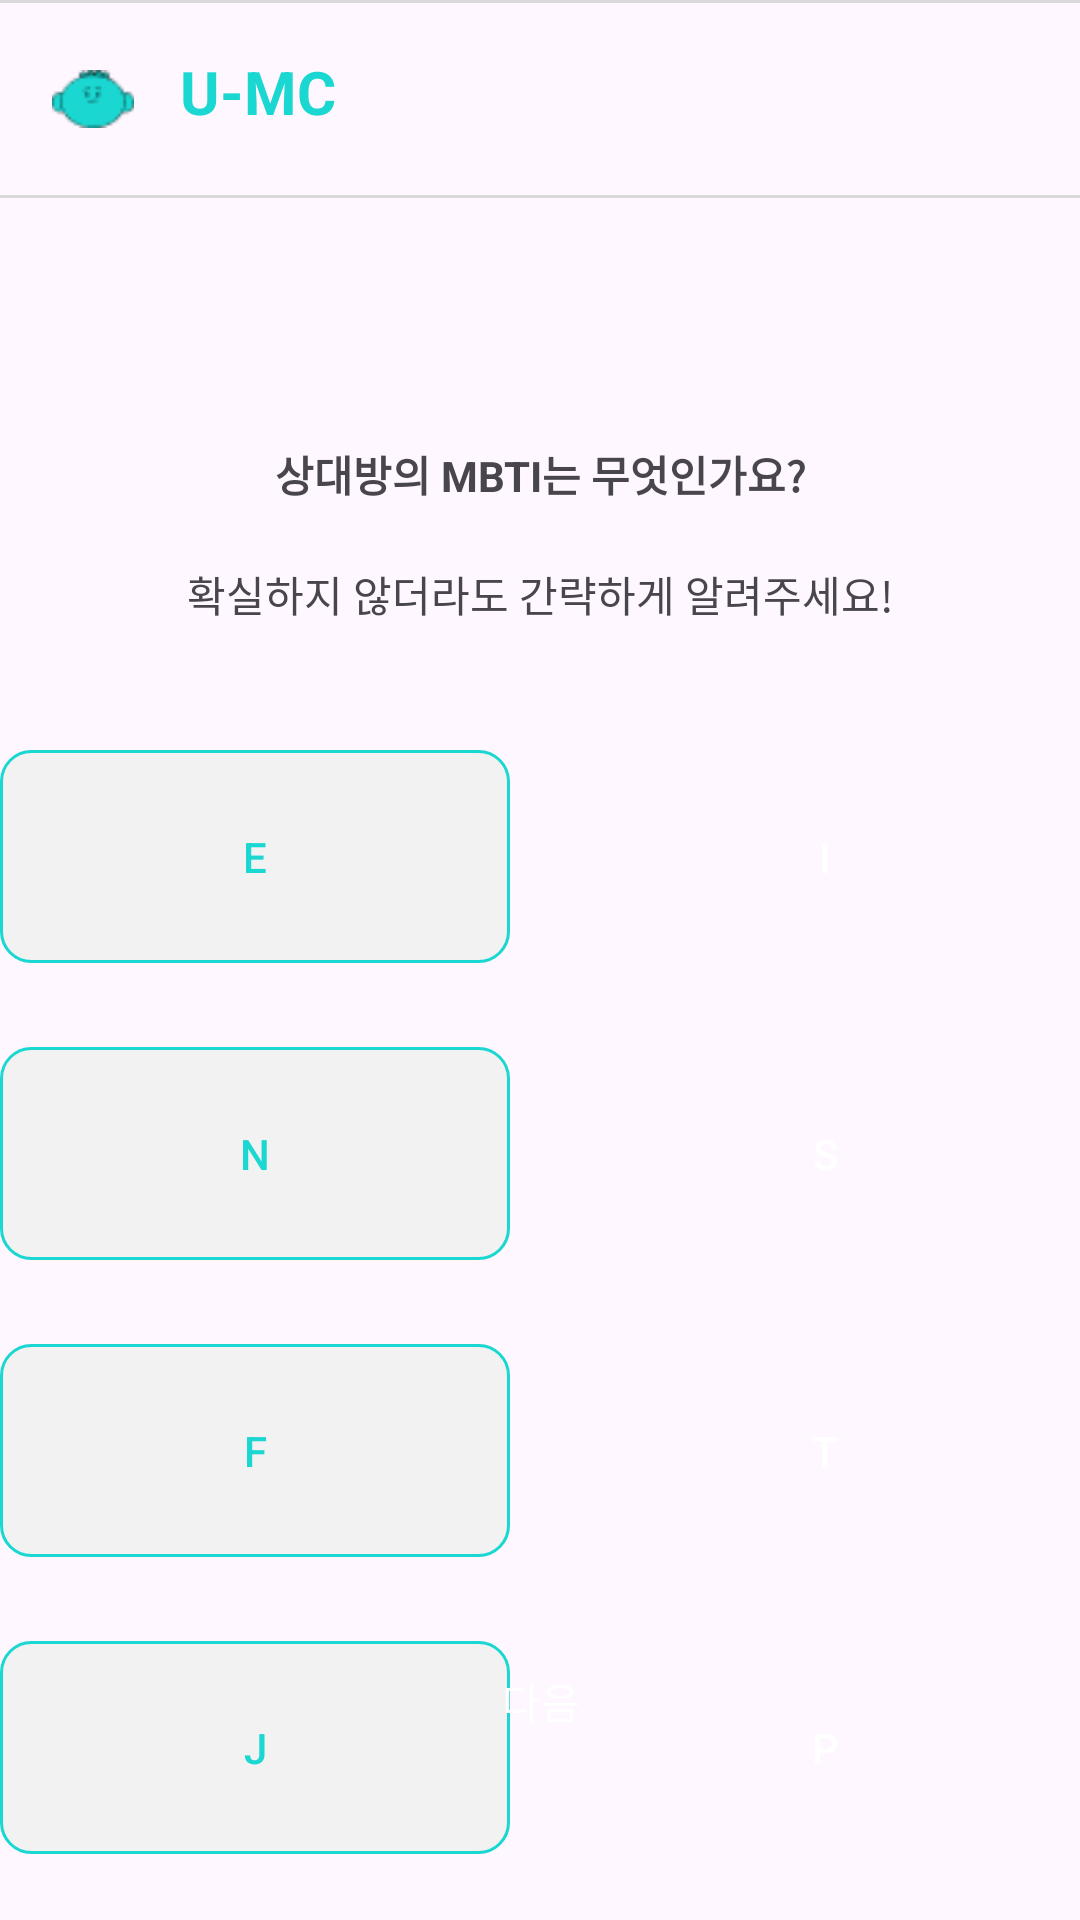

Reconstruct the res/layout file that produces this screen, plus the resources it refers to.
<!-- AndroidManifest.xml: application theme Theme.Umc_hackathon_9 -->
<!-- res/layout/fragment_opponent_mbti.xml -->
<?xml version="1.0" encoding="utf-8"?>
<androidx.constraintlayout.widget.ConstraintLayout
    xmlns:android="http://schemas.android.com/apk/res/android"
    xmlns:app="http://schemas.android.com/apk/res-auto"
    android:layout_width="match_parent"
    android:layout_height="match_parent">
    <androidx.constraintlayout.widget.ConstraintLayout
        android:id="@+id/topbar"
        android:layout_width="match_parent"
        android:layout_height="wrap_content"
        app:layout_constraintTop_toTopOf="parent">
        
        <View
            android:id="@+id/topLine"
            android:layout_width="0dp"
            android:layout_height="1dp"
            android:background="#D9D9D9"
            app:layout_constraintTop_toTopOf="parent"
            app:layout_constraintStart_toStartOf="parent"
            app:layout_constraintEnd_toEndOf="parent"/>

        
        <ImageView
            android:id="@+id/ivLogoTop"
            android:layout_width="30dp"
            android:layout_marginStart="16dp"
            android:src="@drawable/logo_top2"
            android:contentDescription="@null"
            app:layout_constraintTop_toBottomOf="@id/topLine"
            app:layout_constraintBottom_toBottomOf="@id/tvTopTitle"
            app:layout_constraintStart_toStartOf="parent"
            android:layout_height="19.2dp"/>

        
        <TextView
            android:id="@+id/tvTopTitle"
            android:layout_width="0dp"
            android:layout_height="48dp"
            android:gravity="left"
            android:layout_marginLeft="60dp"
            android:layout_marginTop="16dp"
            android:text="U-MC"
            android:textColor="@color/main"
            android:textSize="20sp"
            android:textStyle="bold"
            app:layout_constraintTop_toBottomOf="@id/topLine"
            app:layout_constraintStart_toStartOf="parent"
            app:layout_constraintEnd_toEndOf="parent"/>

        
        <View
            android:id="@+id/bottomLine"
            android:layout_width="0dp"
            android:layout_height="1dp"
            android:background="#D9D9D9"
            app:layout_constraintTop_toBottomOf="@id/tvTopTitle"
            app:layout_constraintStart_toStartOf="parent"
            app:layout_constraintEnd_toEndOf="parent"/>
    </androidx.constraintlayout.widget.ConstraintLayout>

    <TextView
        android:id="@+id/mbti_tv"
        app:itemTextAppearanceActive="@style/H5Text"
        android:layout_width="180dp"
        android:layout_height="24dp"
        android:layout_marginTop="80dp"
        android:text="상대방의 MBTI는 무엇인가요?"
        android:textStyle="bold"
        android:gravity="center"
        app:layout_constraintTop_toBottomOf="@id/topbar"
        app:layout_constraintStart_toStartOf="parent"
        app:layout_constraintEnd_toEndOf="parent"/>
    <TextView
        android:id="@+id/mbti2_tv"
        app:itemTextAppearanceActive="@style/H4Text"
        android:layout_width="wrap_content"
        android:layout_height="24dp"
        android:layout_marginTop="16dp"
        android:text="확실하지 않더라도 간략하게 알려주세요!"
        android:gravity="center"
        app:layout_constraintTop_toBottomOf="@id/mbti_tv"
        app:layout_constraintStart_toStartOf="parent"
        app:layout_constraintEnd_toEndOf="parent"/>
    <GridLayout
        android:layout_width="wrap_content"
        android:layout_height="wrap_content"
        android:columnCount="2"
        android:layout_marginTop="40dp"
        android:layout_marginBottom="82dp"
        app:layout_constraintTop_toBottomOf="@id/mbti2_tv"
        app:layout_constraintStart_toStartOf="parent"
        app:layout_constraintEnd_toEndOf="parent">
        <androidx.appcompat.widget.AppCompatButton
            android:id="@+id/E_btn"
            app:itemTextAppearanceActive="@style/H4Text"
            android:layout_width="170dp"
            android:layout_height="71dp"
            android:layout_marginEnd="20dp"
            android:layout_marginBottom="28dp"
            android:elevation="0dp"
            android:translationX="0dp"
            android:stateListAnimator="@null"
            android:textColor="@color/main"
            android:background="@drawable/mbti_button"
            android:gravity="center"
            android:text="E"/>
        <androidx.appcompat.widget.AppCompatButton
            android:id="@+id/I_btn"
            app:itemTextAppearanceActive="@style/H4Text"
            android:layout_width="170dp"
            android:layout_height="71dp"
            android:layout_marginBottom="28dp"
            android:elevation="0dp"
            android:translationX="0dp"
            android:stateListAnimator="@null"
            android:textColor="@color/white"
            android:background="@drawable/mbti_selected_button"
            android:gravity="center"
            android:text="I"/>
        <androidx.appcompat.widget.AppCompatButton
            android:id="@+id/N_btn"
            app:itemTextAppearanceActive="@style/H4Text"
            android:layout_width="170dp"
            android:layout_height="71dp"
            android:layout_marginEnd="20dp"
            android:layout_marginBottom="28dp"
            android:elevation="0dp"
            android:translationX="0dp"
            android:stateListAnimator="@null"
            android:textColor="@color/main"
            android:background="@drawable/mbti_button"
            android:gravity="center"
            android:text="N"/>
        <androidx.appcompat.widget.AppCompatButton
            android:id="@+id/S_btn"
            app:itemTextAppearanceActive="@style/H4Text"
            android:layout_width="170dp"
            android:layout_height="71dp"
            android:layout_marginBottom="28dp"
            android:elevation="0dp"
            android:translationX="0dp"
            android:stateListAnimator="@null"
            android:textColor="@color/white"
            android:background="@drawable/mbti_selected_button"
            android:gravity="center"
            android:text="S"/>
        <androidx.appcompat.widget.AppCompatButton
            android:id="@+id/F_btn"
            app:itemTextAppearanceActive="@style/H4Text"
            android:layout_width="170dp"
            android:layout_height="71dp"
            android:layout_marginEnd="20dp"
            android:layout_marginBottom="28dp"
            android:elevation="0dp"
            android:translationX="0dp"
            android:stateListAnimator="@null"
            android:textColor="@color/main"
            android:background="@drawable/mbti_button"
            android:gravity="center"
            android:text="F"/>
        <androidx.appcompat.widget.AppCompatButton
            android:id="@+id/T_btn"
            app:itemTextAppearanceActive="@style/H4Text"
            android:layout_width="170dp"
            android:layout_height="71dp"
            android:layout_marginBottom="28dp"
            android:elevation="0dp"
            android:translationX="0dp"
            android:stateListAnimator="@null"
            android:textColor="@color/white"
            android:background="@drawable/mbti_selected_button"
            android:gravity="center"
            android:text="T"/>
        <androidx.appcompat.widget.AppCompatButton
            android:id="@+id/J_btn"
            app:itemTextAppearanceActive="@style/H4Text"
            android:layout_width="170dp"
            android:layout_height="71dp"
            android:layout_marginEnd="20dp"
            android:elevation="0dp"
            android:translationX="0dp"
            android:stateListAnimator="@null"
            android:textColor="@color/main"
            android:background="@drawable/mbti_button"
            android:gravity="center"
            android:text="J"/>
        <androidx.appcompat.widget.AppCompatButton
            android:id="@+id/P_btn"
            app:itemTextAppearanceActive="@style/H4Text"
            android:layout_width="170dp"
            android:layout_height="71dp"
            android:elevation="0dp"
            android:translationX="0dp"
            android:stateListAnimator="@null"
            android:textColor="@color/white"
            android:background="@drawable/mbti_selected_button"
            android:gravity="center"
            android:text="P"/>
    </GridLayout>

    <androidx.appcompat.widget.AppCompatButton
        android:id="@+id/mbti_next_btn"
        app:itemTextAppearanceActive="@style/H3Text"
        android:layout_width="372dp"
        android:layout_height="54dp"
        android:layout_marginBottom="46dp"
        android:elevation="0dp"
        android:translationX="0dp"
        android:stateListAnimator="@null"
        android:textColor="@color/white"
        android:background="@drawable/mbti_next_button"
        android:text="다음"
        app:layout_constraintBottom_toBottomOf="parent"
        app:layout_constraintStart_toStartOf="parent"
        app:layout_constraintEnd_toEndOf="parent" />

</androidx.constraintlayout.widget.ConstraintLayout>
<!-- resources referenced by this layout -->
<resources>
  <color name="main">#1BD7D1</color>
  <color name="white">#FFFFFFFF</color>
  <!-- drawable logo_top2: png bitmap (drawable, 916 bytes) -->
  <!-- drawable mbti_button (drawable) -->
  <?xml version="1.0" encoding="utf-8"?>
  <shape xmlns:android="http://schemas.android.com/apk/res/android"
      android:shape="rectangle">
      <solid android:color="@color/sub3"/>
      <corners android:radius="10dp"/>
      <stroke android:color="@color/main" android:width="1dp"/>
  </shape>
  <style name="H3Text">
          <item name="android:textColor">#000000</item>
          <item name="android:fontFamily">@font/pretendard_regular</item>
          <item name="android:textSize">16sp</item>
          <item name="android:textStyle">bold</item>
          <item name="android:lineSpacingExtra">0dp</item>
          <item name="android:lineSpacingMultiplier">1</item>
      </style>
  <style name="H4Text">
          <item name="android:textColor">#000000</item>
          <item name="android:fontFamily">@font/pretendard_regular</item>
          <item name="android:textSize">20sp</item>
          <item name="android:textStyle">bold</item>
          <item name="android:lineSpacingExtra">0dp</item>
          <item name="android:lineSpacingMultiplier">1</item>
      </style>
  <style name="H5Text">
          <item name="android:textColor">#000000</item>
          <item name="android:fontFamily">@font/pretendard_regular</item>
          <item name="android:textSize">24sp</item>
          <item name="android:textStyle">bold</item>
          <item name="android:lineSpacingExtra">0dp</item>
          <item name="android:lineSpacingMultiplier">1</item>
      </style>
  <style name="Theme.Umc_hackathon_9" parent="Base.Theme.Umc_hackathon_9" />
  <color name="sub3">#F2F2F2</color>
  <style name="Base.Theme.Umc_hackathon_9" parent="Theme.Material3.DayNight.NoActionBar">
          
          
      </style>
</resources>
